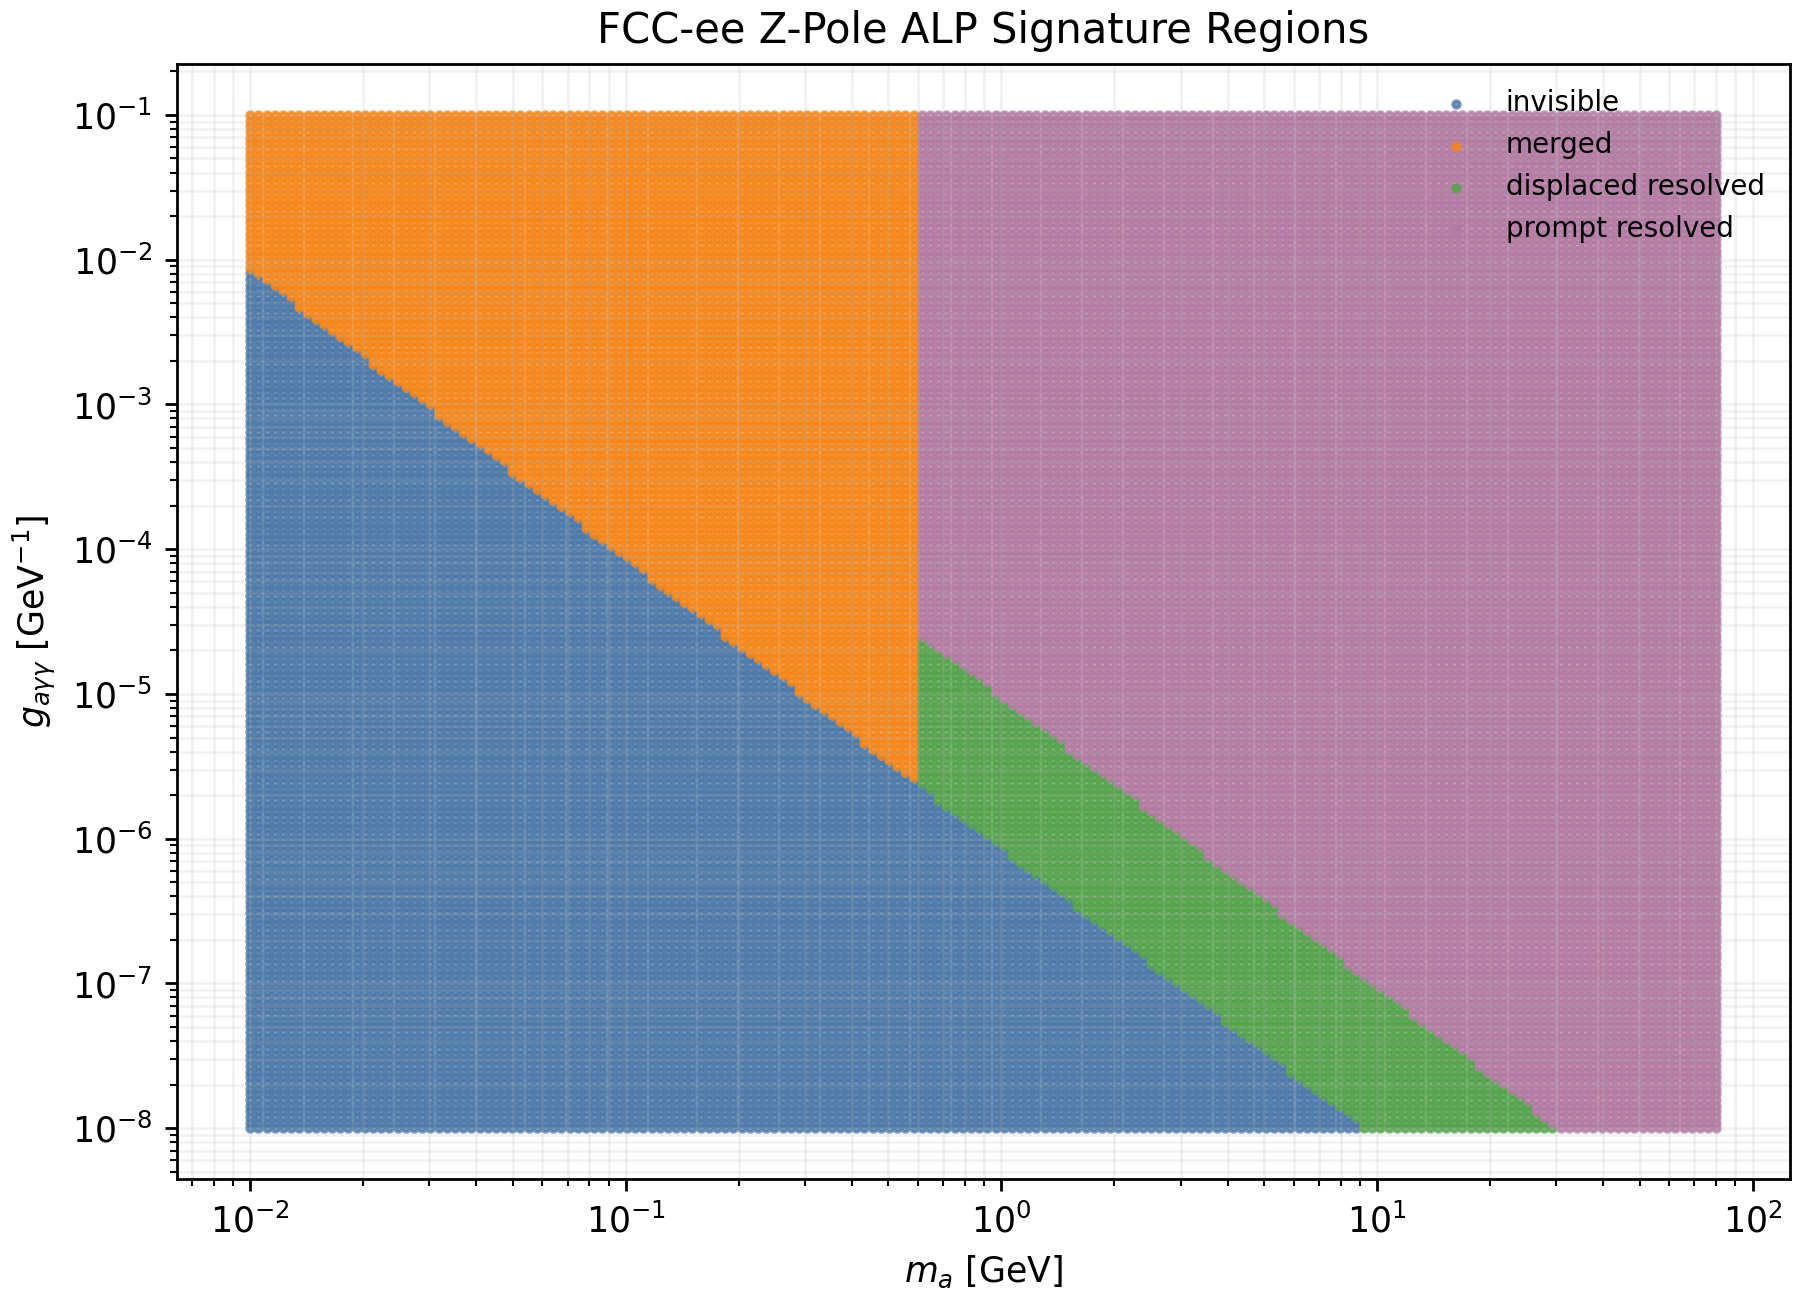

The table this chart was drawn from, first rows:
m_a_GeV, g_agg_GeV_inv, sqrt_s_GeV, ell_a_m, dtheta_min_rad, dtheta_min_deg, is_resolved, signature
0.01, 1e-08, 91.2, 1809177397575, 0.0004386, 0.02513, False, invisible
0.01, 1.0942237711543928e-08, 91.2, 1511015303489, 0.0004386, 0.02513, False, invisible
0.01, 1.1973256613593385e-08, 91.2, 1261991914359, 0.0004386, 0.02513, False, invisible
0.01, 1.3101422004725428e-08, 91.2, 1054008909260, 0.0004386, 0.02513, False, invisible
0.01, 1.4335887393495772e-08, 91.2, 880302613796, 0.0004386, 0.02513, False, invisible
0.01, 1.5686668766555662e-08, 91.2, 735224043221, 0.0004386, 0.02513, False, invisible
0.01, 1.7164725854590364e-08, 91.2, 614055195631, 0.0004386, 0.02513, False, invisible
0.01, 1.8782051055441137e-08, 91.2, 512855621030, 0.0004386, 0.02513, False, invisible
0.01, 2.0551766735899143e-08, 91.2, 428334276614, 0.0004386, 0.02513, False, invisible
0.01, 2.248823170164092e-08, 91.2, 357742501007, 0.0004386, 0.02513, False, invisible
0.01, 2.4607157699163296e-08, 91.2, 298784626900, 0.0004386, 0.02513, False, invisible
0.01, 2.6925736894969312e-08, 91.2, 249543325214, 0.0004386, 0.02513, False, invisible
0.01, 2.946278136632423e-08, 91.2, 208417252939, 0.0004386, 0.02513, False, invisible
0.01, 3.2238875735356674e-08, 91.2, 174068976942, 0.0004386, 0.02513, False, invisible
0.01, 3.527654418491975e-08, 91.2, 145381480210, 0.0004386, 0.02513, False, invisible
0.01, 3.860043321131745e-08, 91.2, 121421836098, 0.0004386, 0.02513, False, invisible
0.01, 4.2237511596681054e-08, 91.2, 101410869254, 0.0004386, 0.02513, False, invisible
0.01, 4.621728922349764e-08, 91.2, 84697816581, 0.0004386, 0.02513, False, invisible
0.01, 5.0572056506668873e-08, 91.2, 70739164218, 0.0004386, 0.02513, False, invisible
0.01, 5.533714638576026e-08, 91.2, 59080972288, 0.0004386, 0.02513, False, invisible
0.01, 6.055122100314914e-08, 91.2, 49344112629, 0.0004386, 0.02513, False, invisible
0.01, 6.625658539406892e-08, 91.2, 41211939426, 0.0004386, 0.02513, False, invisible
0.01, 7.249953073371101e-08, 91.2, 34419991783, 0.0004386, 0.02513, False, invisible
0.01, 7.933070992636506e-08, 91.2, 28747393373, 0.0004386, 0.02513, False, invisible
0.01, 8.68055485839824e-08, 91.2, 24009669467, 0.0004386, 0.02513, False, invisible
0.01, 9.498469472869089e-08, 91.2, 20052747754, 0.0004386, 0.02513, False, invisible
0.01, 1.0393451086797692e-07, 91.2, 16747947865, 0.0004386, 0.02513, False, invisible
0.01, 1.1372761243504492e-07, 91.2, 13987796642, 0.0004386, 0.02513, False, invisible
0.01, 1.244434569630598e-07, 91.2, 11682533076, 0.0004386, 0.02513, False, invisible
0.01, 1.3616898877360868e-07, 91.2, 9757189254, 0.0004386, 0.02513, False, invisible
0.01, 1.4899934441013796e-07, 91.2, 8149152372, 0.0004386, 0.02513, False, invisible
0.01, 1.6303862453999334e-07, 91.2, 6806128554, 0.0004386, 0.02513, False, invisible
0.01, 1.7840073858797664e-07, 91.2, 5684442231, 0.0004386, 0.02513, False, invisible
0.01, 1.952103289544644e-07, 91.2, 4747615803, 0.0004386, 0.02513, False, invisible
0.01, 2.136037823168436e-07, 91.2, 3965183372, 0.0004386, 0.02513, False, invisible
0.01, 2.3373033621957811e-07, 91.2, 3311699983, 0.0004386, 0.02513, False, invisible
0.01, 2.557532899313709e-07, 91.2, 2765914145, 0.0004386, 0.02513, False, invisible
0.01, 2.7985132939384746e-07, 91.2, 2310076727, 0.0004386, 0.02513, False, invisible
0.01, 3.0621997701190533e-07, 91.2, 1929363749, 0.0004386, 0.02513, False, invisible
0.01, 3.350731780487785e-07, 91.2, 1611394303, 0.0004386, 0.02513, False, invisible
0.01, 3.6664503649722095e-07, 91.2, 1345827918, 0.0004386, 0.02513, False, invisible
0.01, 4.011917145110291e-07, 91.2, 1124028292, 0.0004386, 0.02513, False, invisible
0.01, 4.389935108081548e-07, 91.2, 938782429, 0.0004386, 0.02513, False, invisible
0.01, 4.803571349088049e-07, 91.2, 784066072, 0.0004386, 0.02513, False, invisible
0.01, 5.256181956608318e-07, 91.2, 654847798, 0.0004386, 0.02513, False, invisible
0.01, 5.751439242433617e-07, 91.2, 546925384, 0.0004386, 0.02513, False, invisible
0.01, 6.293361537421076e-07, 91.2, 456789161, 0.0004386, 0.02513, False, invisible
0.01, 6.886345794714897e-07, 91.2, 381507869, 0.0004386, 0.02513, False, invisible
0.01, 7.535203264966113e-07, 91.2, 318633335, 0.0004386, 0.02513, False, invisible
0.01, 8.245198533006114e-07, 91.2, 266120860, 0.0004386, 0.02513, False, invisible
0.01, 9.022092232702599e-07, 91.2, 222262722, 0.0004386, 0.02513, False, invisible
0.01, 9.872187786570593e-07, 91.2, 185632639, 0.0004386, 0.02513, False, invisible
0.01, 1.080238254936561e-06, 91.2, 155039389, 0.0004386, 0.02513, False, invisible
0.01, 1.1820223770619243e-06, 91.2, 129488070, 0.0004386, 0.02513, False, invisible
0.01, 1.2933969830175757e-06, 91.2, 108147744, 0.0004386, 0.02513, False, invisible
0.01, 1.4152657243572029e-06, 91.2, 90324419, 0.0004386, 0.02513, False, invisible
0.01, 1.5486173980916918e-06, 91.2, 75438472, 0.0004386, 0.02513, False, invisible
0.01, 1.6945339694151947e-06, 91.2, 63005809, 0.0004386, 0.02513, False, invisible
0.01, 1.8541993503627166e-06, 91.2, 52622116, 0.0004386, 0.02513, False, invisible
0.01, 2.028909005625913e-06, 91.2, 43949710, 0.0004386, 0.02513, False, invisible
... 32,340 more rows
